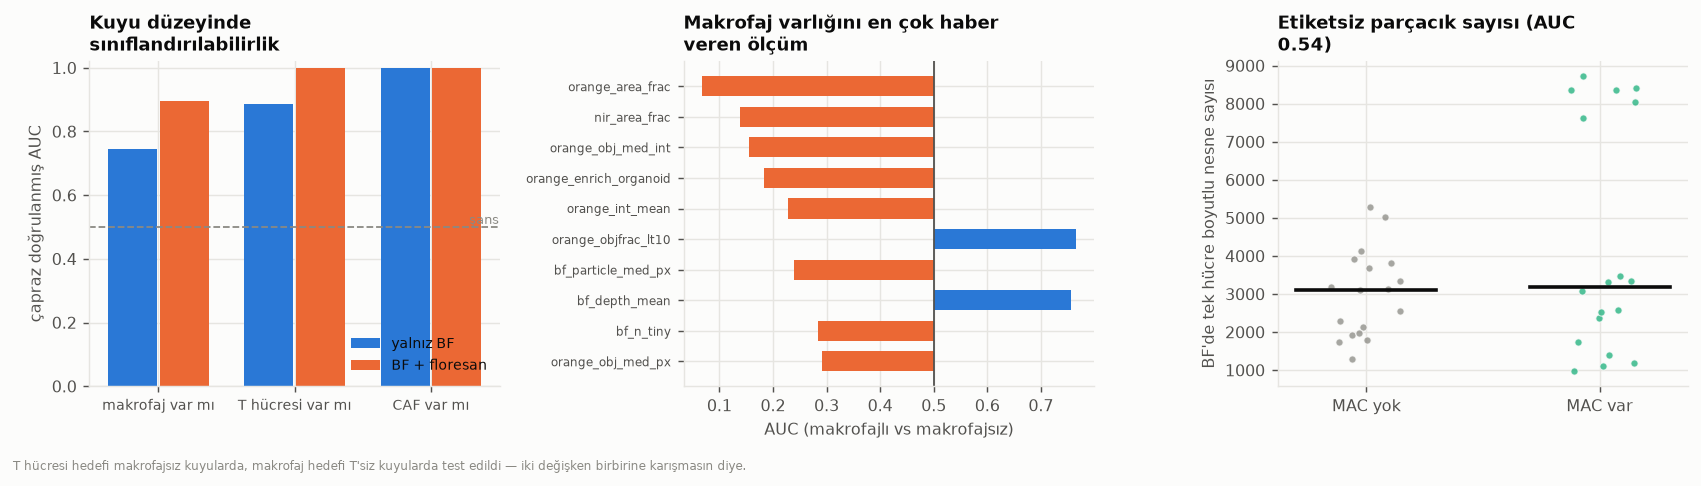

The file beside this chart, header and first rows:
target, n_pos, n_neg, auc_bf_only, auc_bf_plus_fluor, best_single, best_single_auc
makrofaj, 18, 18, 0.7438, 0.8951, orange_area_frac, 0.0679
T hücresi, 14, 18, 0.8849, 1.0, orange_area_frac, 1.0
CAF, 9, 9, 1.0, 1.0, bf_terr_frac, 1.0
